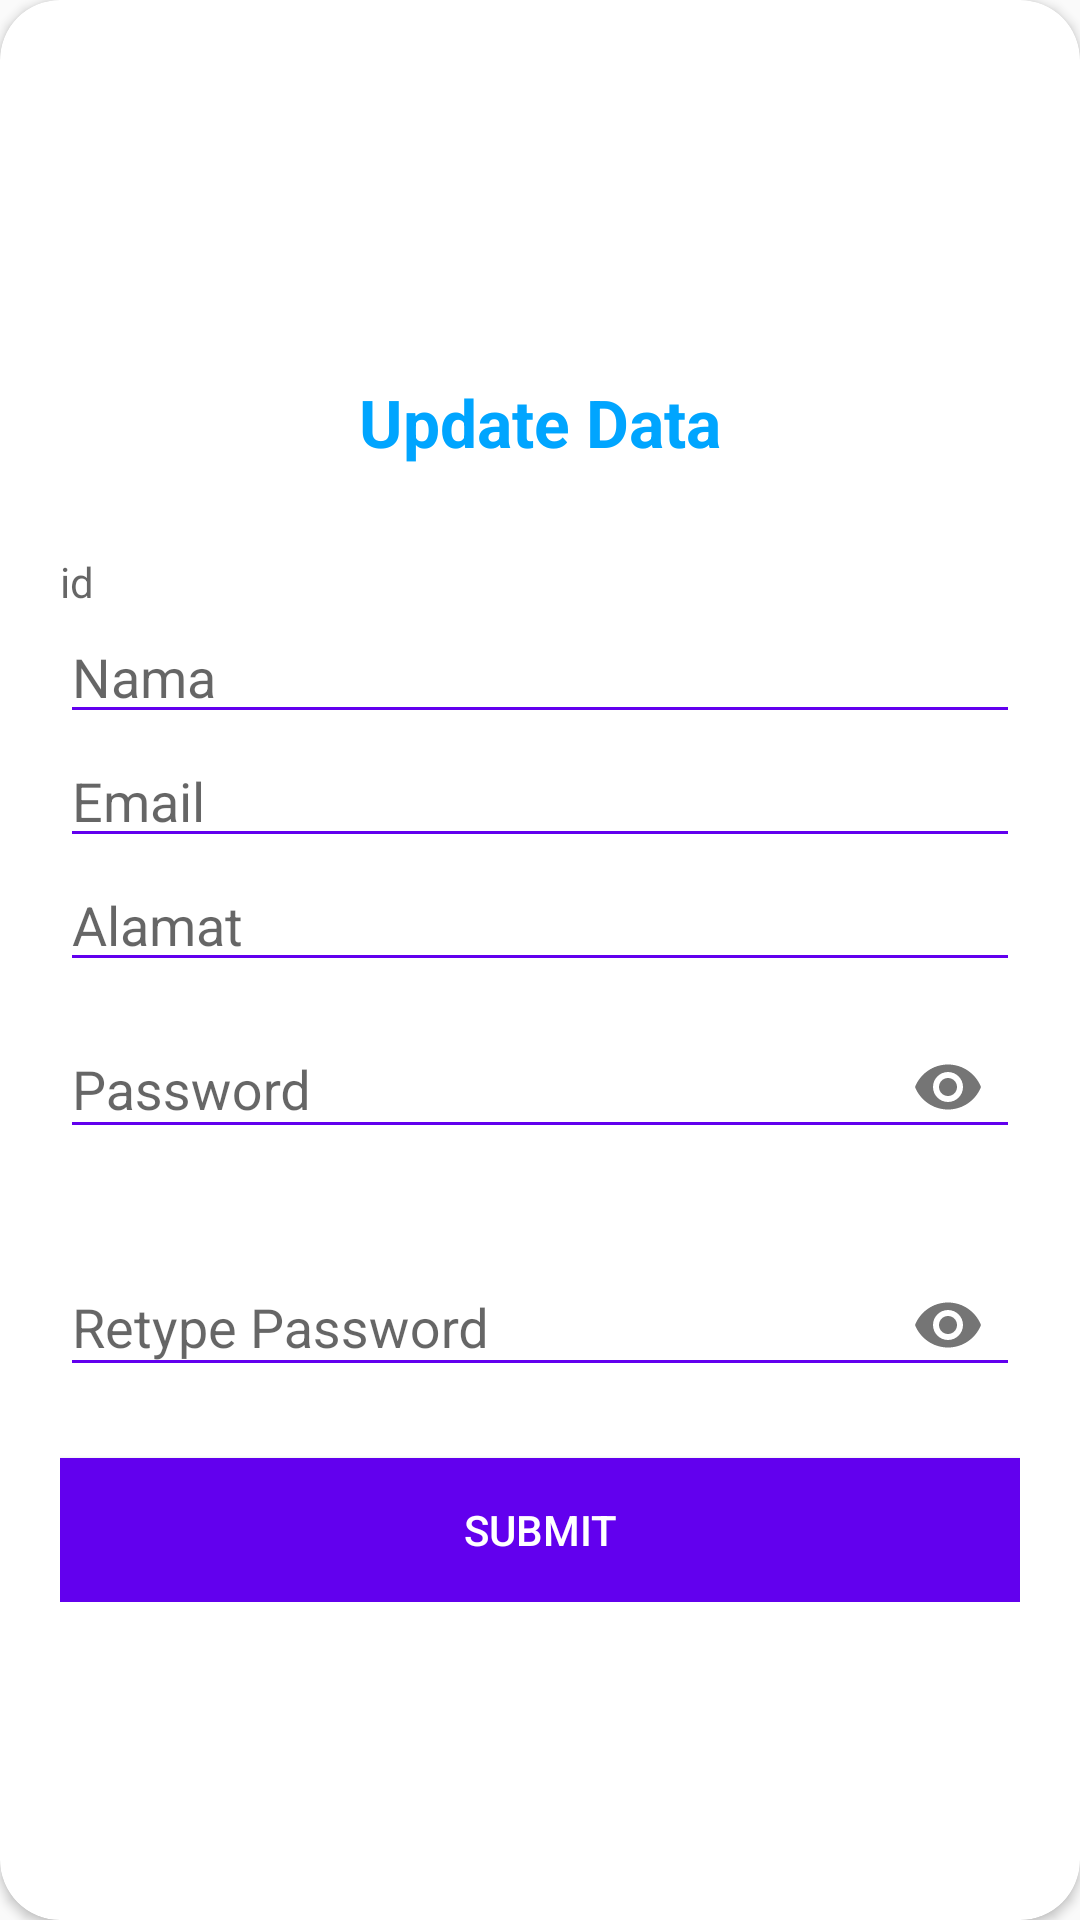

The Android layout XML behind this screen, and the referenced resources:
<!-- AndroidManifest.xml: application theme AppTheme -->
<!-- res/layout/activity_update_account.xml -->
<?xml version="1.0" encoding="utf-8"?>
<androidx.cardview.widget.CardView
    xmlns:android="http://schemas.android.com/apk/res/android"
    xmlns:app="http://schemas.android.com/apk/res-auto"
    style="@style/loginCard"
    app:cardCornerRadius="@dimen/loginCardRadius"
    android:elevation="5dp"
    android:layout_gravity="center"
    android:layout_marginTop="@dimen/loginViewsMargin"
    android:layout_marginBottom="@dimen/loginViewsMargin"
    android:background="@color/whiteCardColor">



    <LinearLayout
        style="@style/linearParent"
        android:layout_gravity="center"
        android:padding="@dimen/loginViewsMargin">

        <TextView
            style="@style/headerTextPrimary"
            android:text="Update Data"
            android:layout_marginTop="@dimen/loginViewsMargin"/>

    <TextView
        android:layout_width="wrap_content"
        android:layout_height="wrap_content"
        android:layout_margin="5dp"
        android:text="" />

    <TextView
        android:id="@+id/tv_id"
        android:layout_width="match_parent"
        android:layout_height="wrap_content"
        android:hint="id"
        android:inputType="text"
        android:visibility="visible"/>
    <EditText
        android:id="@+id/et_update_nama_account"
        android:layout_width="match_parent"
        android:layout_height="wrap_content"
        android:hint="Nama"
        android:backgroundTint="@color/colorPrimary"
        android:inputType="text" />

    <EditText
        android:id="@+id/et_update_email_account"
        android:layout_width="match_parent"
        android:layout_height="wrap_content"
        android:hint="Email"
        android:backgroundTint="@color/colorPrimary"
        android:inputType="textEmailAddress" />

    <EditText
        android:id="@+id/et_update_alamat_account"
        android:layout_width="match_parent"
        android:layout_height="wrap_content"
        android:hint="Alamat"
        android:inputType="text"
        android:backgroundTint="@color/colorPrimary"
        />
        <com.google.android.material.textfield.TextInputLayout
            android:id="@+id/text_input_password"
            android:layout_width="match_parent"
            android:layout_height="wrap_content"
            app:errorEnabled="true"
            app:boxBackgroundColor="@color/colorPrimary"
            app:boxStrokeColor="@color/colorPrimaryDark"
            app:counterTextColor="@color/colorPrimaryDark"
            android:backgroundTint="@color/colorPrimary"
            app:hintTextColor="@color/manu"
            app:passwordToggleEnabled="true">

            <com.google.android.material.textfield.TextInputEditText
                android:id="@+id/et_update_password_account"
                android:layout_width="match_parent"
                android:layout_height="wrap_content"
                android:hint="Password"
                android:inputType="textPassword"
                android:backgroundTint="@color/colorPrimary"
                />

        </com.google.android.material.textfield.TextInputLayout>






        <com.google.android.material.textfield.TextInputLayout
            android:layout_width="match_parent"
            android:layout_height="wrap_content"
            app:errorEnabled="true"
            android:backgroundTint="@color/colorPrimary"
            app:hintTextColor="@color/manu"
            app:passwordToggleEnabled="true">

            <com.google.android.material.textfield.TextInputEditText
                android:id="@+id/et_update_retypepassowrd_account"
                android:layout_width="match_parent"
                android:layout_height="wrap_content"
                android:hint="Retype Password"
                android:backgroundTint="@color/colorPrimary"
                android:inputType="textPassword" />

        </com.google.android.material.textfield.TextInputLayout>







    <Button
        android:id="@+id/bt_update_submit"
        android:layout_width="match_parent"
        android:layout_height="wrap_content"
        android:text="Submit"
        android:textColor="#FFFFFF"
        android:background="@color/colorPrimary"/>

    <TextView
        android:id="@+id/cobba"
        android:text="cb"
        android:layout_width="match_parent"
        android:layout_height="wrap_content"
        android:visibility="gone"/>

</LinearLayout>
</androidx.cardview.widget.CardView>
<!-- resources referenced by this layout -->
<resources>
  <color name="colorPrimary">#6200EE</color>
  <color name="colorPrimaryDark">#3700B3</color>
  <color name="manu">#F60A04</color>
  <color name="whiteCardColor">#fff</color>
  <dimen name="loginCardRadius">20dp</dimen>
  <dimen name="loginViewsMargin">20dp</dimen>
  <style name="headerTextPrimary" parent="headerText">
          <item name="android:textColor">@color/primaryTextColor</item>
      </style>
  <style name="linearParent" parent="parent">
          <item name="android:orientation">vertical</item>
      </style>
  <style name="loginCard" parent="parent" />
  <style name="AppTheme" parent="Theme.AppCompat.Light.DarkActionBar">
          
          <item name="colorPrimary">@color/colorPrimary</item>
          <item name="colorPrimaryDark">@color/colorPrimaryDark</item>
          <item name="colorAccent">@color/colorAccent</item>
      </style>
  <style name="headerText" parent="parent">
          <item name="android:textSize">@dimen/headerTextSize</item>
          <item name="android:textAlignment">center</item>
          <item name="android:textColor">@color/whiteTextColor</item>
          <item name="android:textStyle">bold</item>
      </style>
  <color name="primaryTextColor">#00a5ff</color>
  <style name="parent">
          <item name="android:layout_width">match_parent</item>
          <item name="android:layout_height">wrap_content</item>
      </style>
  <color name="colorAccent">#03DAC5</color>
  <dimen name="headerTextSize">22sp</dimen>
  <color name="whiteTextColor">#fff</color>
</resources>
